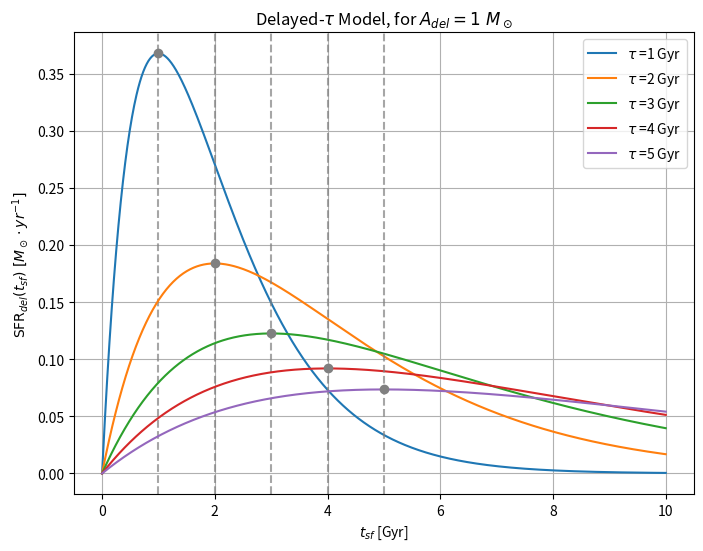

The script that saved this image: (Note: this script raises an exception after producing the figure.)
import numpy as np
import matplotlib.pyplot as plt

def delayed_tau_sfr(t_sf, A_del, tau):
    return (A_del * t_sf / tau**2) * np.exp(-t_sf / tau)

def plot_delayed_tau(A_del=1, taus=[1, 2, 3, 4, 5], t_max=10, num_points=1000):
    t_sf = np.linspace(0, t_max, num_points)  # Avoid t_sf = 0 for numerical stability
    
    plt.figure(figsize=(8, 6))
    for tau in taus:
        sfr = delayed_tau_sfr(t_sf, A_del, tau)
        plt.plot(t_sf, sfr, label=r"$\tau$ ="+f"{tau} Gyr")
        plt.axvline(tau, linestyle='--', color='gray', alpha=0.7)
        plt.scatter([tau], [delayed_tau_sfr(tau, A_del, tau)], color='grey', zorder=2)  # Add point at SFR(tau)
    
    plt.xlabel(r"$t_{sf}$ [Gyr]")
    plt.ylabel(r"$\text{SFR}_{del}(t_{sf})\ [M_\odot \cdot yr^{-1}]$")
    plt.title(r"Delayed-$\tau$ Model, for $A_{del} = 1\ M_\odot$")
    plt.legend()
    plt.grid()
    plt.savefig("images/delayed_tau_sfr.png")
    plt.close()

# Example usage
plot_delayed_tau(A_del=1, taus=[1, 2, 3, 4, 5], t_max=10)

